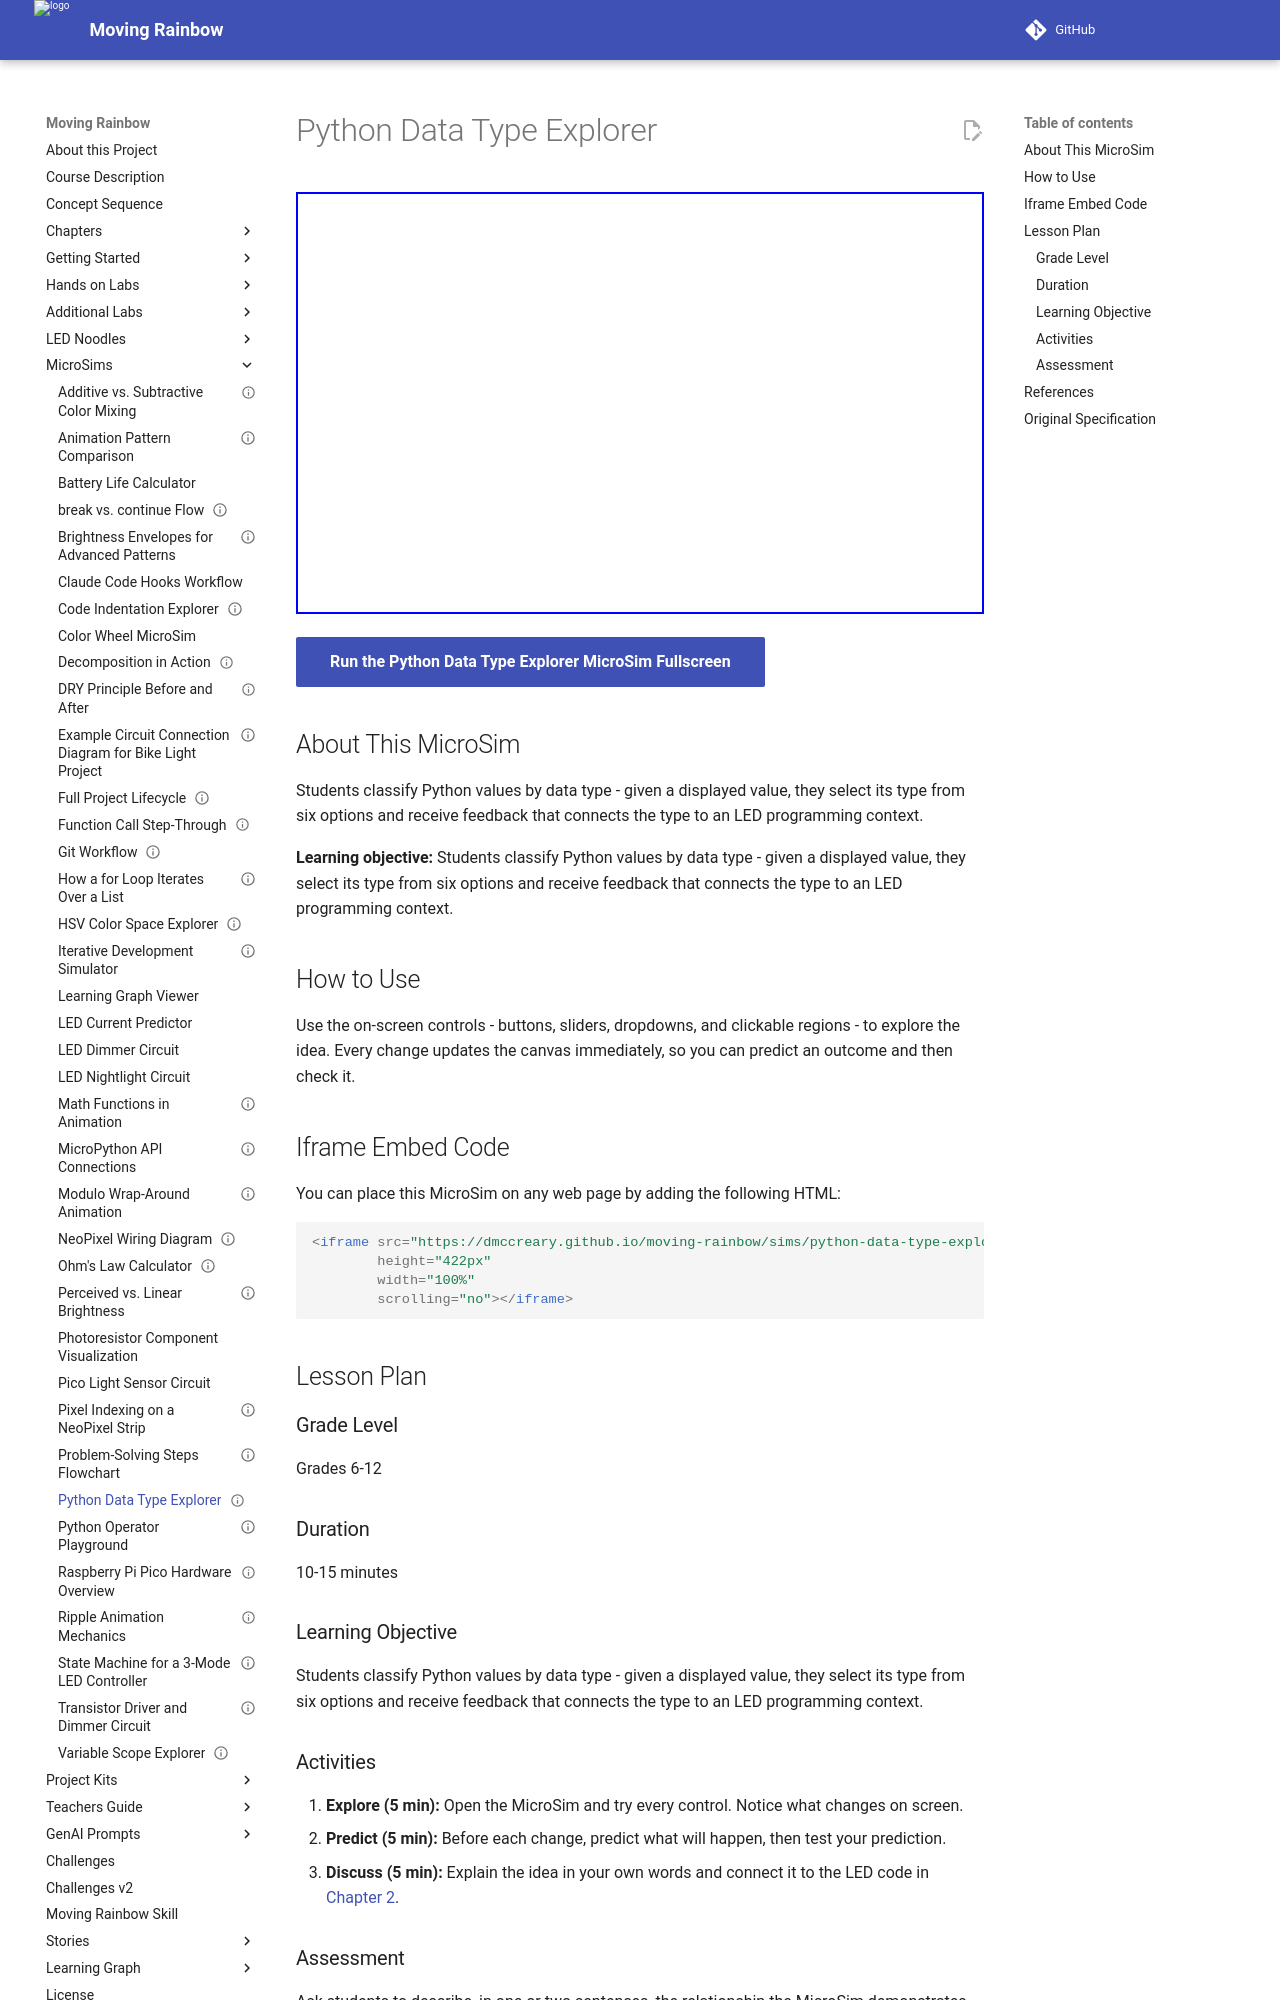

repository: dmccreary/moving-rainbow · page: sims/python-data-type-explorer/index.html · generator: mkdocs

---
title: Python Data Type Explorer
description: Students classify Python values by data type - given a displayed value, they select its type from six options and receive feedback that connects the type t
image: /sims/python-data-type-explorer/python-data-type-explorer.png
og:image: /sims/python-data-type-explorer/python-data-type-explorer.png
twitter:image: /sims/python-data-type-explorer/python-data-type-explorer.png
social:
   cards: false
library: p5.js
status: implemented
---

# Python Data Type Explorer

<iframe src="main.html" width="100%" height="422px" scrolling="no"></iframe>

[Run the Python Data Type Explorer MicroSim Fullscreen](./main.html){ .md-button .md-button--primary }

## About This MicroSim

Students classify Python values by data type - given a displayed value, they select its type from six options and receive feedback that connects the type to an LED programming context.

**Learning objective:** Students classify Python values by data type - given a displayed value, they select its type from six options and receive feedback that connects the type to an LED programming context.

## How to Use

Use the on-screen controls - buttons, sliders, dropdowns, and clickable regions - to explore the idea. Every change updates the canvas immediately, so you can predict an outcome and then check it.

## Iframe Embed Code

You can place this MicroSim on any web page by adding the following HTML:

```html
<iframe src="https://dmccreary.github.io/moving-rainbow/sims/python-data-type-explorer/main.html"
        height="422px"
        width="100%"
        scrolling="no"></iframe>
```

## Lesson Plan

### Grade Level
Grades 6-12

### Duration
10-15 minutes

### Learning Objective
Students classify Python values by data type - given a displayed value, they select its type from six options and receive feedback that connects the type to an LED programming context.

### Activities

1. **Explore (5 min):** Open the MicroSim and try every control. Notice what changes on screen.
2. **Predict (5 min):** Before each change, predict what will happen, then test your prediction.
3. **Discuss (5 min):** Explain the idea in your own words and connect it to the LED code in [Chapter 2](../../chapters/02-python-variables-types-operators/index.md).

### Assessment
Ask students to describe, in one or two sentences, the relationship the MicroSim demonstrates and how it shows up when programming the LED strip.

## References

1. [Chapter 2: Python Basics — Variables, Data Types, and Operators](../../chapters/02-python-variables-types-operators/index.md) - the chapter where this MicroSim is used.
2. [Moving Rainbow Intelligent Textbook](https://dmccreary.github.io/moving-rainbow/) - the full course this MicroSim belongs to.
3. [MicroSims Reference](https://dmccreary.github.io/microsims/) - the standards behind these interactive simulations.
